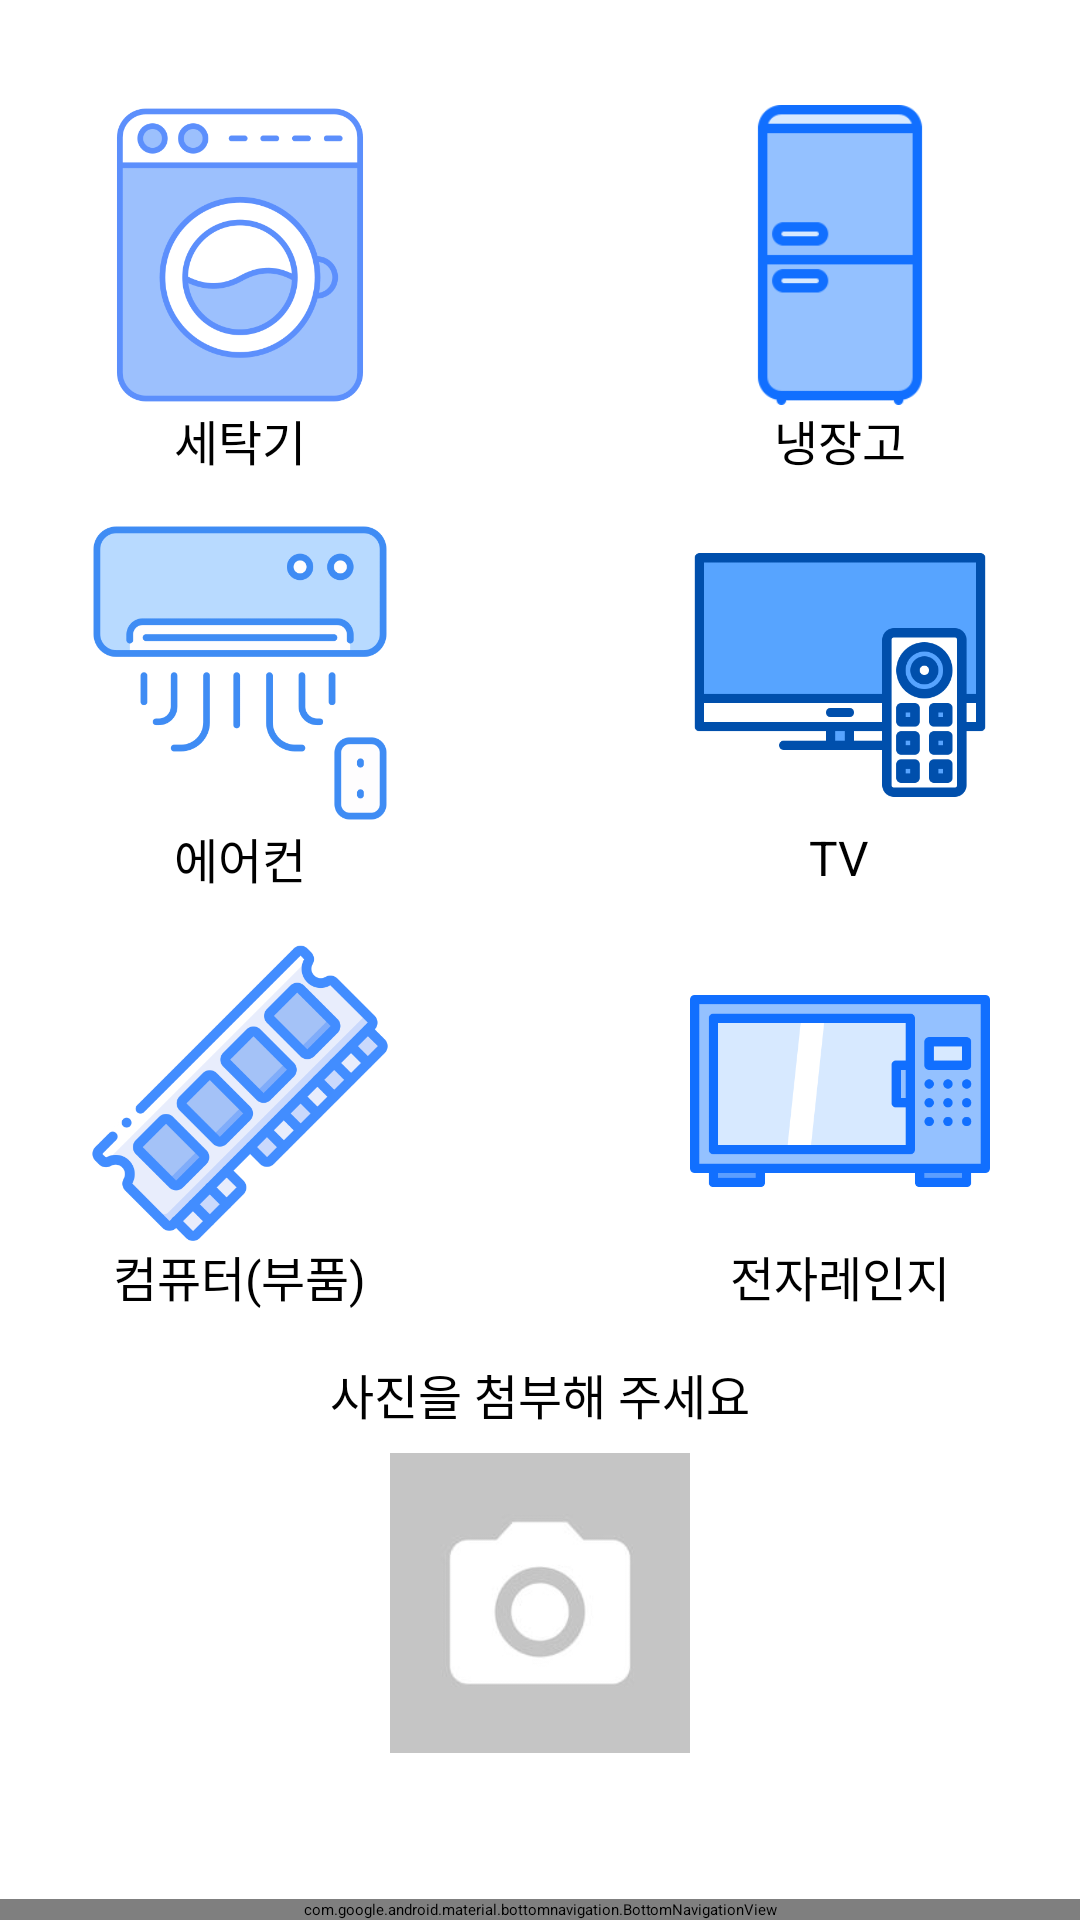

Here is an Android app screen rendered from its layout file. Give the layout XML and the strings, colors and styles it references.
<!-- AndroidManifest.xml: application theme Theme.Recycle -->
<!-- res/layout/activity_product.xml -->
<RelativeLayout
    xmlns:android="http://schemas.android.com/apk/res/android"
    xmlns:app="http://schemas.android.com/apk/res-auto"
    android:id="@+id/product"
    android:layout_width="match_parent"
    android:layout_height="match_parent">

    
    <androidx.appcompat.widget.Toolbar
        android:id="@+id/toolbar"
        android:layout_width="match_parent"
        android:layout_height="wrap_content"
        android:theme="@style/CustomToolbar"
        app:navigationIcon="@drawable/ic_arrow_left" />

    
    <ScrollView
        android:layout_width="match_parent"
        android:layout_height="wrap_content"
        android:layout_below="@id/toolbar"
        android:layout_above="@id/bottom_navigation">

        <LinearLayout
            android:layout_width="match_parent"
            android:layout_height="wrap_content"
            android:orientation="vertical"
            android:gravity="center">

            
            <LinearLayout
                android:layout_marginTop="35dp"
                android:layout_width="match_parent"
                android:layout_height="wrap_content"
                android:orientation="horizontal"
                android:gravity="center"
                android:weightSum="2"
                android:layout_marginBottom="16dp">

                <LinearLayout
                    android:layout_width="wrap_content"
                    android:layout_height="wrap_content"
                    android:orientation="vertical"
                    android:gravity="center"
                    android:layout_marginRight="100dp">

                    <ImageButton
                        android:id="@+id/btn_washing_machine"
                        android:layout_width="100dp"
                        android:layout_height="100dp"
                        android:background="@drawable/washing_machine" />

                    <TextView
                        android:layout_width="wrap_content"
                        android:layout_height="wrap_content"
                        android:text="세탁기"
                        android:textSize="16sp" />
                </LinearLayout>

                <LinearLayout
                    android:layout_width="wrap_content"
                    android:layout_height="wrap_content"
                    android:orientation="vertical"
                    android:gravity="center">

                    <ImageButton
                        android:id="@+id/btn_refrigerator"
                        android:layout_width="100dp"
                        android:layout_height="100dp"
                        android:background="@drawable/refrigerator" />

                    <TextView
                        android:layout_width="wrap_content"
                        android:layout_height="wrap_content"
                        android:text="냉장고"
                        android:textSize="16sp" />
                </LinearLayout>

            </LinearLayout>

            
            <LinearLayout
                android:layout_width="match_parent"
                android:layout_height="wrap_content"
                android:orientation="horizontal"
                android:gravity="center"
                android:weightSum="2"
                android:layout_marginBottom="16dp">

                <LinearLayout
                    android:layout_width="wrap_content"
                    android:layout_height="wrap_content"
                    android:orientation="vertical"
                    android:gravity="center"
                    android:layout_marginRight="100dp">

                    <ImageButton
                        android:id="@+id/btn_air_conditioner"
                        android:layout_width="100dp"
                        android:layout_height="100dp"
                        android:background="@drawable/air_conditioner" />

                    <TextView
                        android:layout_width="wrap_content"
                        android:layout_height="wrap_content"
                        android:text="에어컨"
                        android:textSize="16sp" />
                </LinearLayout>

                <LinearLayout
                    android:layout_width="wrap_content"
                    android:layout_height="wrap_content"
                    android:orientation="vertical"
                    android:gravity="center">

                    <ImageButton
                        android:id="@+id/btn_tv"
                        android:layout_width="100dp"
                        android:layout_height="100dp"
                        android:background="@drawable/tv" />

                    <TextView
                        android:layout_width="wrap_content"
                        android:layout_height="wrap_content"
                        android:text="TV"
                        android:textSize="16sp" />
                </LinearLayout>

            </LinearLayout>

            
            <LinearLayout
                android:layout_width="match_parent"
                android:layout_height="wrap_content"
                android:orientation="horizontal"
                android:gravity="center"
                android:weightSum="2"
                android:layout_marginBottom="16dp">

                <LinearLayout
                    android:layout_width="wrap_content"
                    android:layout_height="wrap_content"
                    android:orientation="vertical"
                    android:gravity="center"
                    android:layout_marginRight="100dp">

                    <ImageButton
                        android:id="@+id/btn_computer"
                        android:layout_width="100dp"
                        android:layout_height="100dp"
                        android:background="@drawable/ram" />

                    <TextView
                        android:layout_width="wrap_content"
                        android:layout_height="wrap_content"
                        android:text="컴퓨터(부품)"
                        android:textSize="16sp" />
                </LinearLayout>

                <LinearLayout
                    android:layout_width="wrap_content"
                    android:layout_height="wrap_content"
                    android:orientation="vertical"
                    android:gravity="center">

                    <ImageButton
                        android:id="@+id/btn_oven"
                        android:layout_width="100dp"
                        android:layout_height="100dp"
                        android:background="@drawable/oven" />

                    <TextView
                        android:layout_width="wrap_content"
                        android:layout_height="wrap_content"
                        android:text="전자레인지"
                        android:textSize="16sp" />
                </LinearLayout>

            </LinearLayout>

            
            <TextView
                android:id="@+id/predict_result_view"
                android:layout_width="wrap_content"
                android:layout_height="wrap_content"
                android:text="사진을 첨부해 주세요"
                android:textSize="16sp"
                android:layout_marginBottom="8dp" />

            
            <ImageView
                android:id="@+id/btn_photo"
                android:layout_width="100dp"
                android:layout_height="100dp"
                android:background="@drawable/photo"
                android:layout_marginBottom="16dp" />

            
            <LinearLayout
                android:layout_width="match_parent"
                android:layout_height="wrap_content"
                android:orientation="horizontal"
                android:layout_gravity="center">

                <Button
                    android:id="@+id/btn_cancel"
                    android:layout_width="0dp"
                    android:layout_height="wrap_content"
                    android:layout_weight="1"
                    android:text="취소"
                    android:textColor="@android:color/white"
                    android:backgroundTint="@color/btn" />

                <Button
                    android:id="@+id/btn_add_item"
                    android:layout_width="0dp"
                    android:layout_height="wrap_content"
                    android:layout_weight="1"
                    android:text="품목추가"
                    android:textColor="@android:color/white"
                    android:layout_marginStart="16dp"
                    android:backgroundTint="@color/btn" />
            </LinearLayout>

        </LinearLayout>

    </ScrollView>

    
    <com.google.android.material.bottomnavigation.BottomNavigationView
        android:id="@+id/bottom_navigation"
        android:layout_width="match_parent"
        android:layout_height="wrap_content"
        android:layout_alignParentBottom="true"
        app:menu="@menu/bottom_navigation_menu"
        android:background="?android:attr/windowBackground" />

</RelativeLayout>
<!-- resources referenced by this layout -->
<resources>
  <color name="btn">#48b8e7</color>
  <!-- drawable air_conditioner: jpg bitmap (drawable, 17250 bytes) -->
  <!-- drawable oven: jpg bitmap (drawable, 7336 bytes) -->
  <!-- drawable photo: jpg bitmap (drawable, 2435 bytes) -->
  <!-- drawable ram: jpg bitmap (drawable, 25414 bytes) -->
  <!-- drawable refrigerator: jpg bitmap (drawable, 3429 bytes) -->
  <!-- drawable tv: jpg bitmap (drawable, 10604 bytes) -->
  <!-- drawable washing_machine: jpg bitmap (drawable, 29796 bytes) -->
  <style name="CustomToolbar" parent="Widget.AppCompat.Toolbar">
          <item name="android:background">@color/btn</item>
          <item name="titleTextColor">@android:color/black</item>
          <item name="android:padding">0dp</item>
      </style>
</resources>
